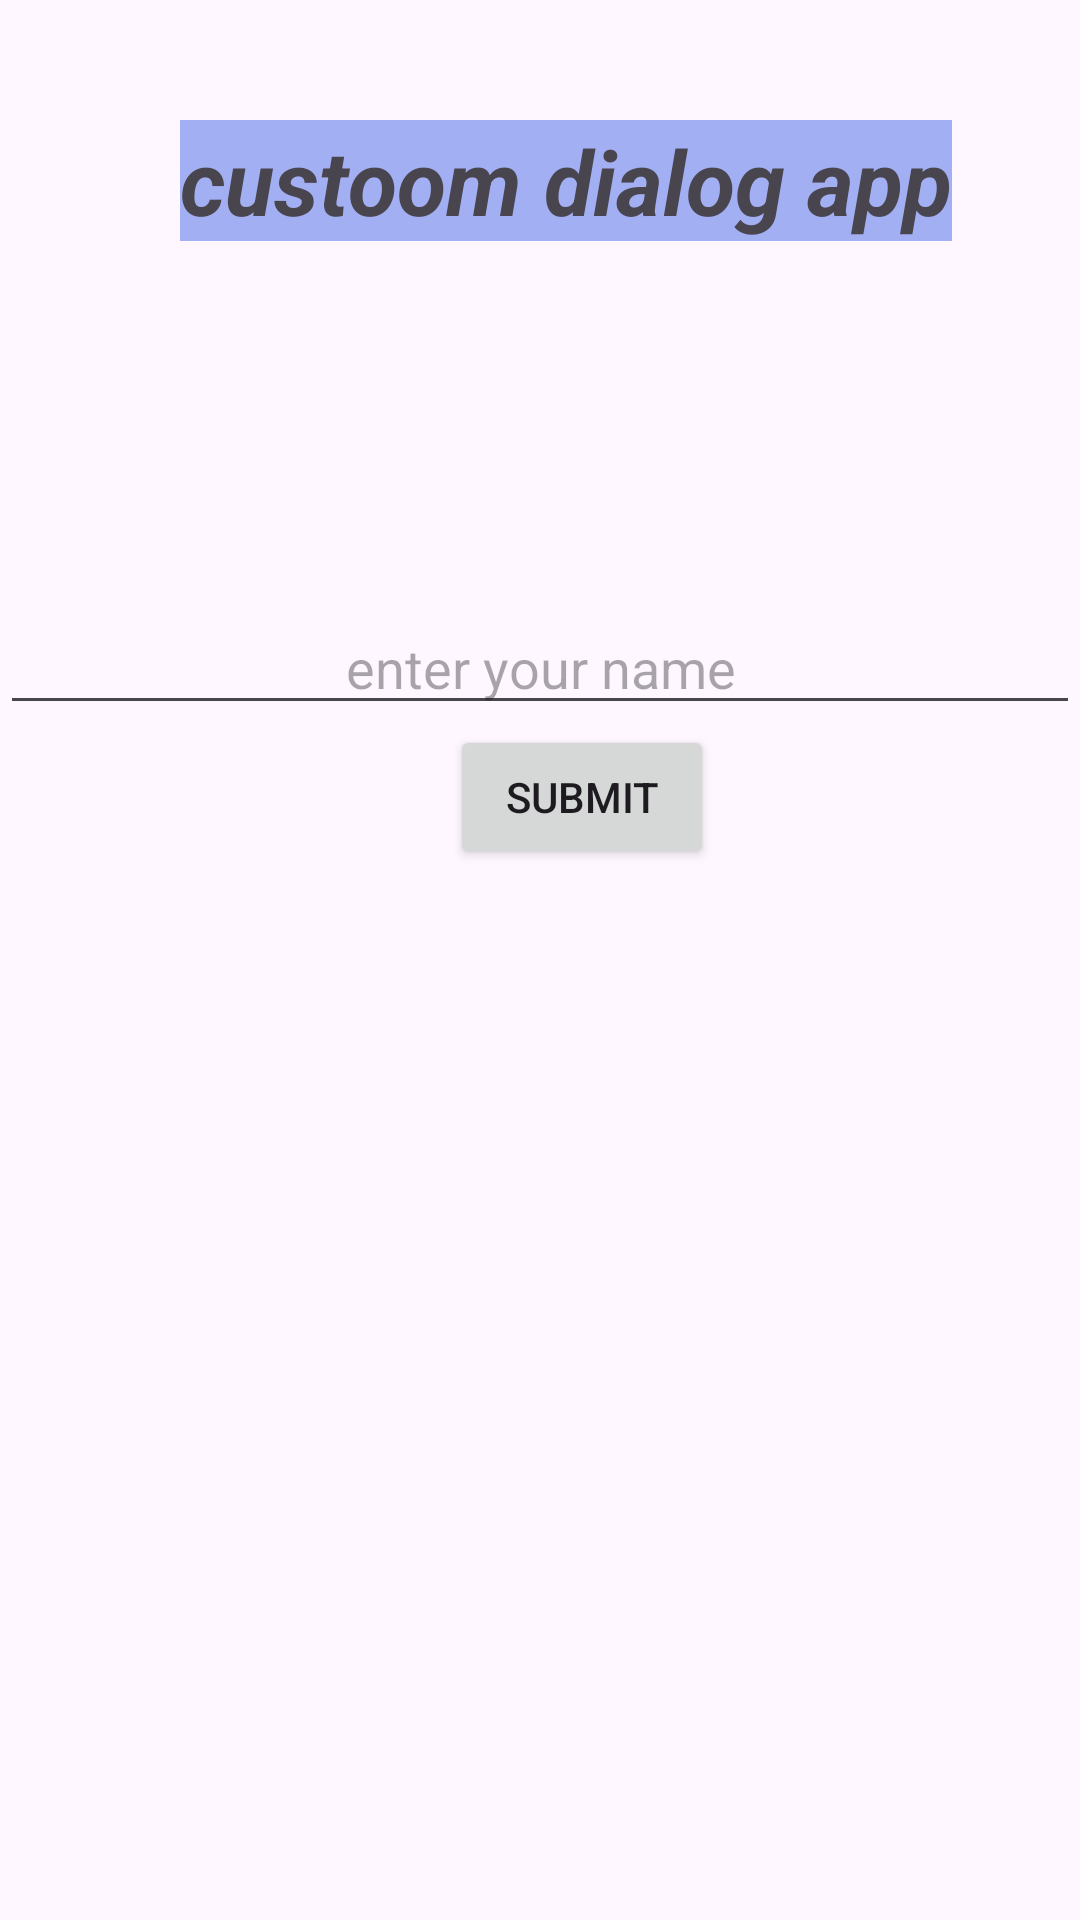

Android layout source for this screen:
<!-- AndroidManifest.xml: application theme Theme.CustoomDialogApp -->
<!-- res/layout/activity_main.xml -->
<?xml version="1.0" encoding="utf-8"?>
<LinearLayout xmlns:android="http://schemas.android.com/apk/res/android"
    xmlns:app="http://schemas.android.com/apk/res-auto"
    xmlns:tools="http://schemas.android.com/tools"
    android:id="@+id/main"
    android:layout_width="match_parent"
    android:layout_height="match_parent"
    android:orientation="vertical"
    tools:context=".MainActivity">
    <TextView
        android:layout_width="wrap_content"
        android:layout_height="wrap_content"
        android:layout_marginStart="60sp"
        android:layout_marginTop="40dp"
        android:background="#A3AFF3"
        android:text="@string/app_name"
        android:textSize="30sp"
        android:textStyle="bold|italic" />
    <EditText
        android:layout_width="match_parent"
        android:layout_height="wrap_content"
        android:layout_marginTop="120sp"
        android:hint="@string/name"
        android:textAlignment="center"
        android:id="@+id/name"/>
    <Button
        android:id="@+id/mainbtn"
        android:layout_width="wrap_content"
        android:layout_height="wrap_content"
        android:layout_marginStart="150dp"
        android:text="@string/submit"
        />
</LinearLayout>
<!-- resources referenced by this layout -->
<resources>
  <string name="app_name">custoom dialog app</string>
  <string name="name">enter your name</string>
  <string name="submit">Submit</string>
  <style name="Theme.CustoomDialogApp" parent="Base.Theme.CustoomDialogApp" />
  <style name="Base.Theme.CustoomDialogApp" parent="Theme.Material3.DayNight.NoActionBar">
          
          
      </style>
</resources>
